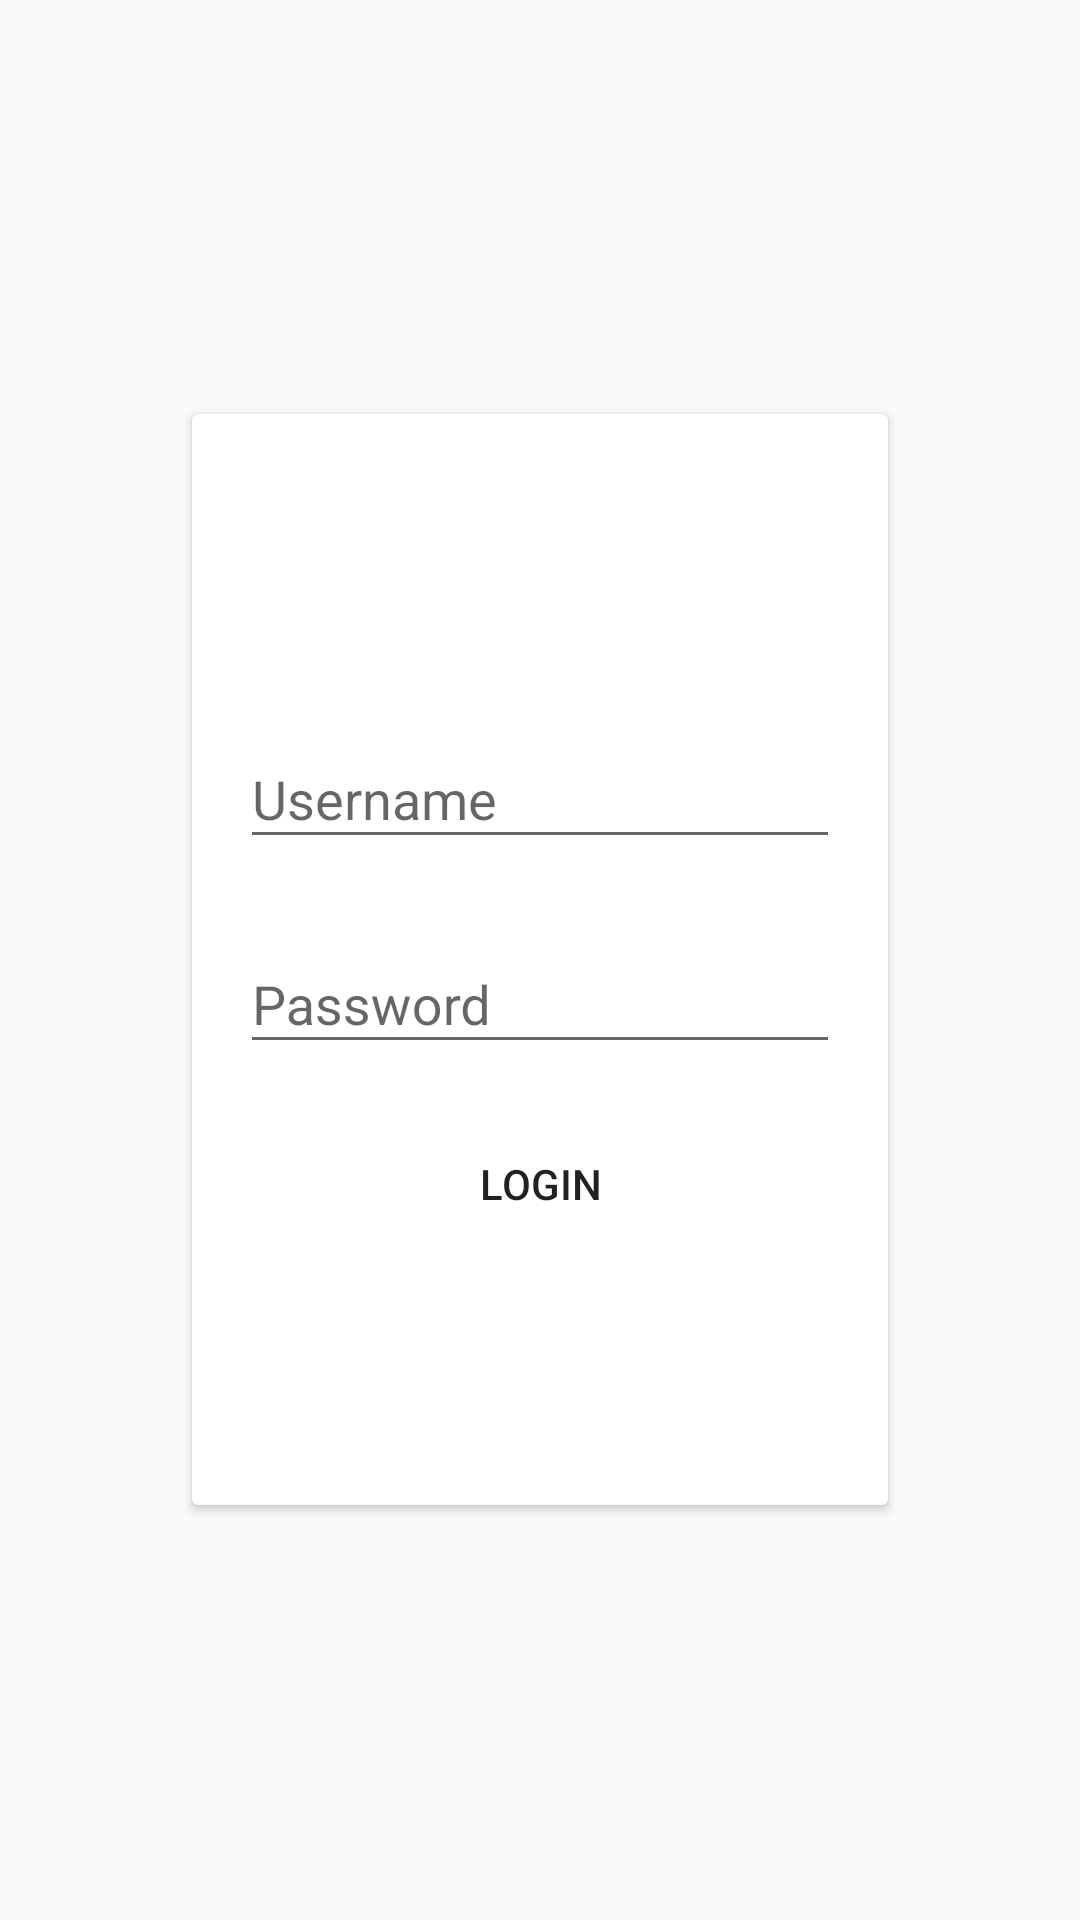

Android layout source for this screen:
<!-- AndroidManifest.xml: activity theme LoginTheme -->
<!-- res/layout/activity_login.xml -->
<?xml version="1.0" encoding="utf-8"?>
<FrameLayout
    xmlns:android="http://schemas.android.com/apk/res/android"
    xmlns:tools="http://schemas.android.com/tools"
    tools:context="se.example.studs.login.LoginActivity"
    android:layout_width="match_parent"
    android:layout_height="match_parent"
    >

    <ImageView
        android:layout_width="match_parent"
        android:layout_height="match_parent"
        android:scaleType="centerCrop"
        android:contentDescription="Flower Pattern Background"
        android:src="@drawable/pattern"
        />

    <ScrollView
        android:layout_width="match_parent"
        android:layout_height="match_parent"
        >

        <android.support.v7.widget.CardView
            android:id="@+id/card"
            android:layout_width="match_parent"
            android:layout_height="wrap_content"
            android:transitionName="shared"
            android:padding="16dp"
            android:layout_margin="64dp"
            android:layout_gravity="center"
            >
            <LinearLayout
                android:layout_width="match_parent"
                android:layout_height="wrap_content"
                android:orientation="vertical"
                android:padding="16dp"
                android:gravity="center"
                >

                <ImageView
                    android:layout_width="match_parent"
                    android:layout_height="32dp"
                    android:scaleType="fitCenter"
                    android:contentDescription="Studs Logo"
                    android:layout_marginTop="16dp"
                    android:layout_marginBottom="32dp"
                    android:src="@drawable/logo"
                    />

                <android.support.design.widget.TextInputLayout
                    android:layout_width="match_parent"
                    android:layout_height="wrap_content"
                    android:layout_marginBottom="16dp">

                    <android.support.design.widget.TextInputEditText
                        android:id="@+id/username_edittext"
                        android:layout_width="match_parent"
                        android:layout_height="wrap_content"
                        android:maxLines="1"
                        android:inputType="textEmailAddress"
                        android:hint="@string/username_hint"
                        />

                </android.support.design.widget.TextInputLayout>

                <android.support.design.widget.TextInputLayout
                    android:layout_width="match_parent"
                    android:layout_height="wrap_content"
                    android:layout_marginBottom="16dp">

                    <android.support.design.widget.TextInputEditText
                        android:id="@+id/password_edittext"
                        android:layout_width="match_parent"
                        android:layout_height="wrap_content"
                        android:inputType="textPassword"
                        android:maxLines="1"
                        android:imeOptions="actionDone"
                        android:hint="@string/password_hint"
                        />

                </android.support.design.widget.TextInputLayout>

                <Button
                    android:id="@+id/login_button"
                    android:layout_width="wrap_content"
                    android:layout_height="wrap_content"
                    android:text="@string/login_button_text"
                    style="@style/Widget.AppCompat.Button.Borderless"
                    />

                <ProgressBar
                    android:id="@+id/progress"
                    android:layout_width="wrap_content"
                    android:layout_height="wrap_content"
                    />

                <TextView
                    android:id="@+id/login_error_textview"
                    android:layout_width="wrap_content"
                    android:layout_height="wrap_content"
                    />

            </LinearLayout>
        </android.support.v7.widget.CardView>
    </ScrollView>

</FrameLayout>
<!-- resources referenced by this layout -->
<resources>
  <string name="login_button_text">Login</string>
  <string name="password_hint">Password</string>
  <string name="username_hint">Username</string>
  <style name="LoginTheme" parent="Theme.AppCompat.Light.NoActionBar">
          <item name="android:windowTranslucentStatus">true</item>
      </style>
</resources>
